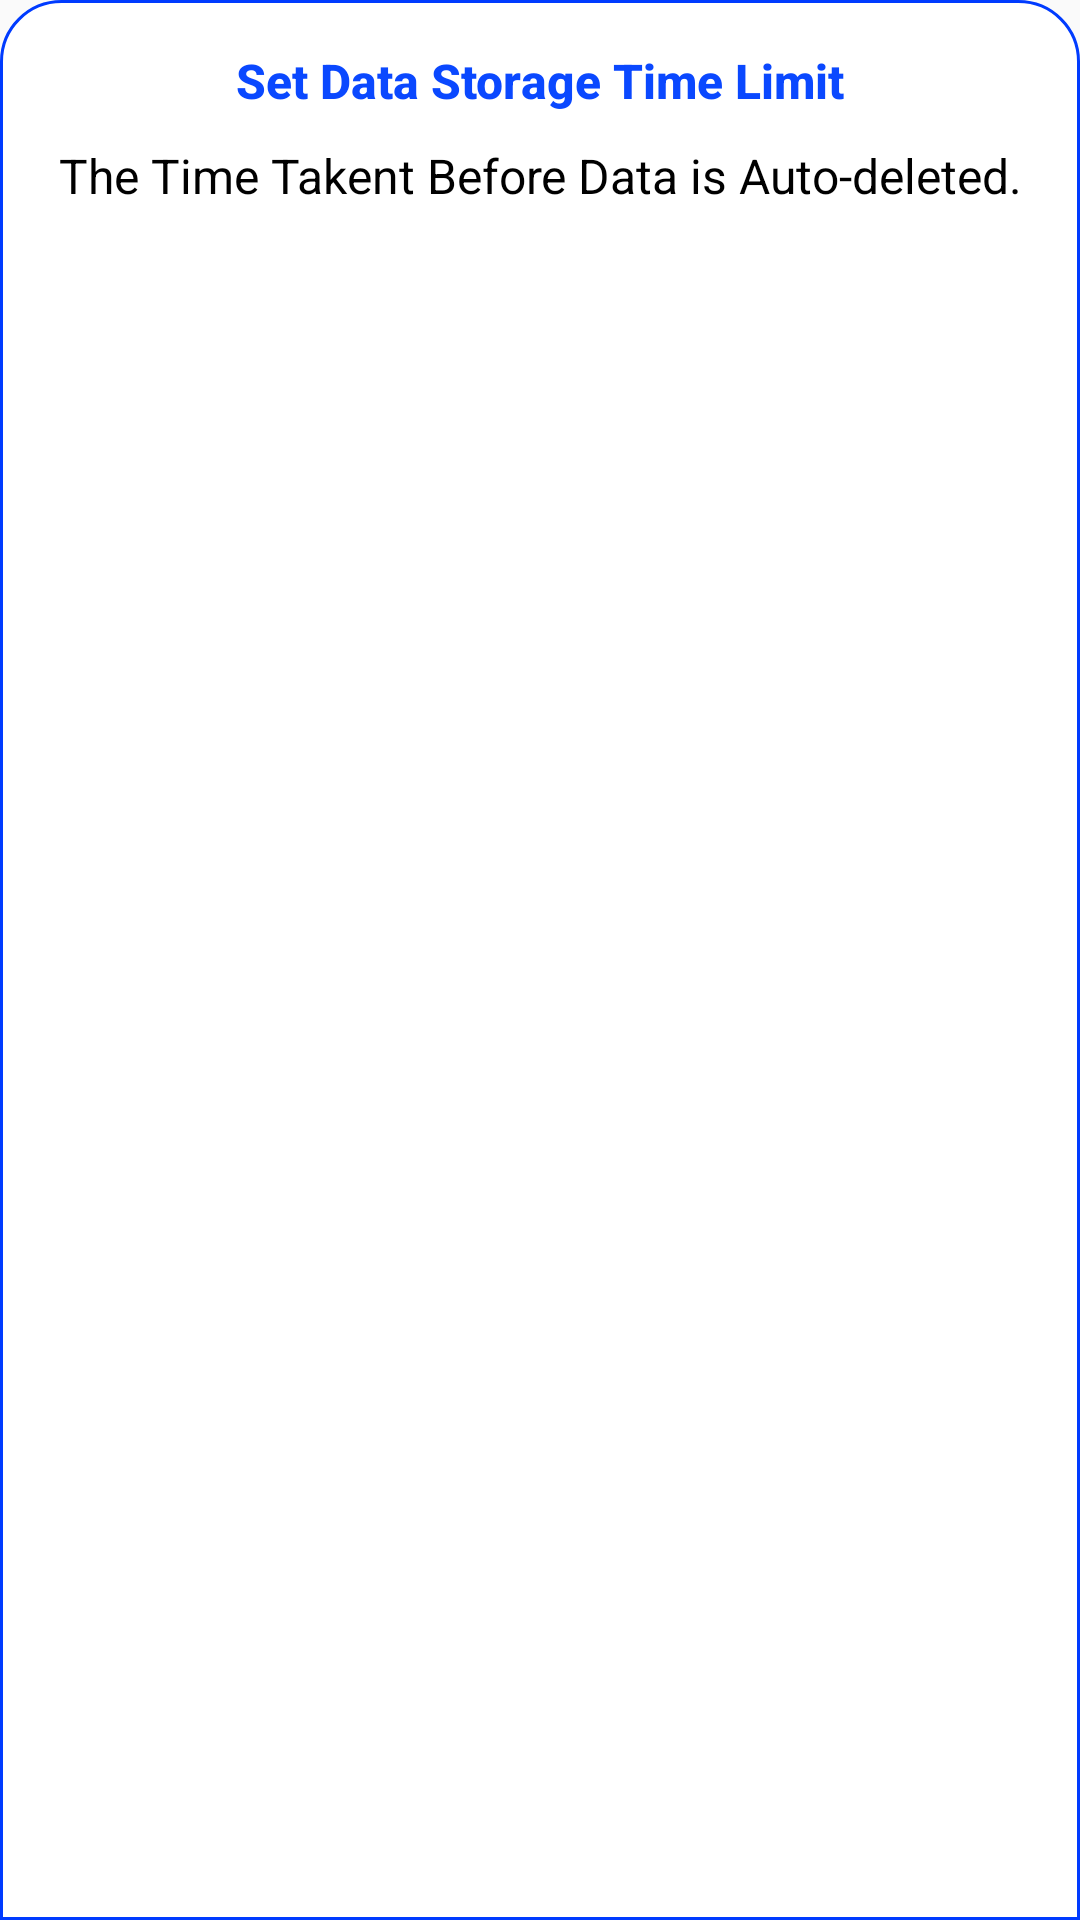

Write the Android layout XML for this screen, with the resource values it uses.
<!-- AndroidManifest.xml: application theme AppTheme -->
<!-- res/layout/bottom_dialog.xml -->
<?xml version="1.0" encoding="utf-8"?>
<LinearLayout
    xmlns:android="http://schemas.android.com/apk/res/android"
    xmlns:app="http://schemas.android.com/apk/res-auto"
    android:layout_width="match_parent"
    android:layout_height="wrap_content"
    android:orientation="vertical"
    android:paddingLeft="@dimen/activity_margin"
    android:paddingRight="@dimen/activity_margin"
    android:paddingTop="@dimen/activity_margin"
    android:background="@drawable/bottom_sheet_background">
    <TextView android:id="@+id/title"
        android:layout_width="wrap_content"
        android:layout_height="wrap_content"
        android:layout_marginBottom="@dimen/dimen_10"
        android:fontFamily="sans-serif-medium"
        android:lineSpacingExtra="8sp"
        android:text="Set Data Storage Time Limit"
        android:textColor="@color/window"
        android:textSize="16sp"
        android:textStyle="bold"
        android:layout_gravity="center"/>

    <androidx.constraintlayout.widget.ConstraintLayout
        android:layout_width="match_parent"
        android:layout_height="match_parent"
        android:layout_gravity="center"
        android:gravity="center|center_horizontal">
        <TextView
            android:id="@+id/textInputEditTextHN"
            android:layout_width="wrap_content"
            android:layout_height="wrap_content"
            android:hint="The Time Takent Before Data is Auto-deleted."
            android:maxLines="1"
            android:textSize="16sp"
            android:textColor="@color/colorText"
            app:layout_constraintEnd_toEndOf="parent"
            app:layout_constraintHorizontal_bias="0.5"
            app:layout_constraintTop_toTopOf="parent"
            app:layout_constraintStart_toStartOf="parent"/>
    </androidx.constraintlayout.widget.ConstraintLayout>
    <androidx.constraintlayout.widget.ConstraintLayout
        android:layout_width="match_parent"
        android:layout_height="match_parent"
        android:layout_gravity="center"
        android:gravity="center|center_vertical"
        android:layout_marginTop="10dp">
        <TextView
            android:id="@+id/textInputEditTextHouseLocation"
            android:layout_width="wrap_content"
            android:layout_height="wrap_content"
            android:hint="This Only Affects the Sales Transations."
            android:maxLines="1"
            android:textSize="16sp"
            android:textColor="@color/colorText"
            app:layout_constraintEnd_toEndOf="parent"
            app:layout_constraintHorizontal_bias="0.5"
            app:layout_constraintTop_toTopOf="parent"
            app:layout_constraintStart_toStartOf="parent"/>
    </androidx.constraintlayout.widget.ConstraintLayout>
    <TextView
        android:layout_width="match_parent"
        android:layout_height="wrap_content"
        android:text=" Enter a Value "
        android:maxLines="1"
        android:textSize="16sp"
        android:textColor="@color/blue"
        android:gravity="center_horizontal"
        android:layout_marginTop="5dp"
        android:layout_marginBottom="5dp"/>
    <androidx.cardview.widget.CardView
        android:layout_width="wrap_content"
        android:layout_height="47dp"
        android:elevation="10dp"
        android:layout_gravity="center"
        app:cardCornerRadius="10dp"
        app:cardBackgroundColor="#0E5701">
    <androidx.cardview.widget.CardView
        android:layout_width="wrap_content"
        android:layout_height="wrap_content"
        android:layout_gravity="center"
        android:elevation="10dp"
        app:cardCornerRadius="10dp"
        app:cardBackgroundColor="#FFFFFF">

    <EditText
        android:id="@+id/textInputEditTextTime"
        android:layout_width="wrap_content"
        android:layout_height="40dp"
        android:hint="Time"
        android:inputType="number"
        android:layout_gravity="center"
        android:maxLines="1"
        android:gravity="center"
        android:textColor="@color/colorText" />
    </androidx.cardview.widget.CardView>
    </androidx.cardview.widget.CardView>

    <androidx.constraintlayout.widget.ConstraintLayout
        android:layout_width="match_parent"
        android:layout_height="match_parent"
        android:layout_gravity="center"
        android:gravity="center|center_vertical"
        android:layout_marginTop="5dp">
        <TextView
            android:id="@+id/textInputEditTextRequestPayment"
            android:layout_width="170dp"
            android:layout_height="wrap_content"
            android:hint="Unit is in Months"
            android:maxLines="1"
            android:textSize="16sp"
            android:gravity="center"
            android:textColor="@color/colorText"
            app:layout_constraintEnd_toEndOf="parent"
            app:layout_constraintHorizontal_bias="0.5"
            app:layout_constraintTop_toTopOf="parent"
            app:layout_constraintStart_toStartOf="parent"/>
    </androidx.constraintlayout.widget.ConstraintLayout>
    <androidx.constraintlayout.widget.ConstraintLayout
        android:layout_width="match_parent"
        android:layout_height="match_parent"
        android:layout_gravity="center"
        android:layout_marginTop="20dp">
        <androidx.cardview.widget.CardView
            android:id="@+id/cardViewCancel"
            android:layout_width="85dp"
            android:layout_height="40dp"
            android:layout_marginStart="20dp"
            app:cardBackgroundColor="@color/blue"
            app:cardCornerRadius="10dp"
            app:layout_constraintEnd_toStartOf="@+id/view"
            app:layout_constraintHorizontal_bias="0.5"
            app:layout_constraintTop_toTopOf="parent"
            app:layout_constraintStart_toStartOf="parent">
            <androidx.cardview.widget.CardView
                android:layout_width="83dp"
                android:layout_height="38dp"
                app:cardCornerRadius="10dp">
                <TextView
                    android:layout_width="match_parent"
                    android:layout_height="match_parent"
                    android:layout_gravity="center"
                    android:background="#00A3A3A3"
                    android:fontFamily="sans-serif-black"
                    android:gravity="center"
                    android:text=" CANCEL "
                    android:textColor="#020C25"
                    android:textSize="16sp" />
            </androidx.cardview.widget.CardView>
        </androidx.cardview.widget.CardView>
        <View
            android:layout_width="0dp"
            android:layout_height="20dp"
            android:id="@+id/view"
            app:layout_constraintEnd_toStartOf="@+id/cardViewSubmit"
            app:layout_constraintHorizontal_bias="0.5"
            app:layout_constraintTop_toTopOf="parent"
            app:layout_constraintStart_toEndOf="@+id/cardViewCancel"/>
        <androidx.cardview.widget.CardView
            android:id="@+id/cardViewSubmit"
            android:layout_width="90dp"
            android:layout_height="40dp"
            android:layout_marginEnd="20dp"
            app:cardCornerRadius="10dp"
            app:cardBackgroundColor="@color/blue"
            app:layout_constraintEnd_toEndOf="parent"
            app:layout_constraintHorizontal_bias="0.5"
            app:layout_constraintTop_toTopOf="parent"
            app:layout_constraintStart_toEndOf="@+id/view">
            <androidx.cardview.widget.CardView
                android:layout_width="88dp"
                android:layout_height="38dp"
                app:cardCornerRadius="10dp">
                <TextView
                    android:layout_width="match_parent"
                    android:layout_height="match_parent"
                    android:layout_gravity="center"
                    android:background="#00A3A3A3"
                    android:fontFamily="sans-serif-black"
                    android:gravity="center"
                    android:text=" TRIGGER "
                    android:textColor="#020C25"
                    android:textSize="16sp" />
            </androidx.cardview.widget.CardView>
        </androidx.cardview.widget.CardView>

    </androidx.constraintlayout.widget.ConstraintLayout>

    <TextView
        android:layout_width="match_parent"
        android:layout_height="wrap_content"
        android:layout_gravity="center"
        android:layout_marginTop="10dp"
        android:background="#A3A3A3"
        android:fontFamily="sans-serif-black"
        android:gravity="center"
        android:text="  SARENSA ENTERPRISES "
        android:textColor="#133481"
        android:textSize="16sp" />
</LinearLayout>
<!-- resources referenced by this layout -->
<resources>
  <color name="blue">#003BFF</color>
  <color name="colorText">#000000</color>
  <color name="window">#F50041FF</color>
  <dimen name="activity_margin">16dp</dimen>
  <dimen name="dimen_10">10dp</dimen>
  <!-- drawable bottom_sheet_background (drawable) -->
  <?xml version="1.0" encoding="utf-8"?>
  <shape xmlns:android="http://schemas.android.com/apk/res/android">
      <solid android:color="@color/white" />
      <stroke
          android:width="1dp"
          android:color="@color/blue" />
      <padding
          android:left="10dp"
          android:top="10dp"
          android:right="10dp"
          android:bottom="10dp" />
      <corners
          android:radius="1dp"
          android:topLeftRadius="20dp"
          android:topRightRadius="20dp"
          android:bottomLeftRadius="0dp"
          android:bottomRightRadius="0dp"/>
  </shape>
  <style name="AppTheme" parent="Theme.AppCompat.Light.NoActionBar">
          <item name="colorPrimary">@color/colorPrimary</item>
          <item name="colorPrimaryDark">@color/colorPrimaryDark</item>
          <item name="colorAccent">@color/colorAccent</item>
          <item name="android:textColor">#000000</item>
          <item name="android:textColorHint">@color/colorText</item>
          <item name="colorControlNormal">#FFFFFF</item>
          <item name="android:windowDisablePreview">true</item>
          <item name="colorControlActivated">#FFFFFF</item>
      </style>
  <color name="white">#FFFFFFFF</color>
  <color name="colorPrimary">#F50041FF</color>
  <color name="colorPrimaryDark">#F50041FF</color>
  <color name="colorAccent">#00c6ae</color>
</resources>
